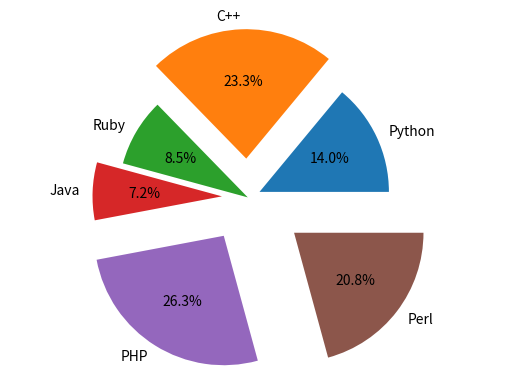

Write the Python code that produced this figure.
import matplotlib.pyplot as plt

labels = 'Python', 'C++', 'Ruby', 'Java', 'PHP', 'Perl'
size = [33, 55, 20, 17, 62, 49]
separated = (.1, 0.3, 0, 0.2, 0.35, 0.45)
plt.pie(size, labels=labels,autopct='%1.1f%%',explode=separated)
plt.axis('equal')
plt.show()
